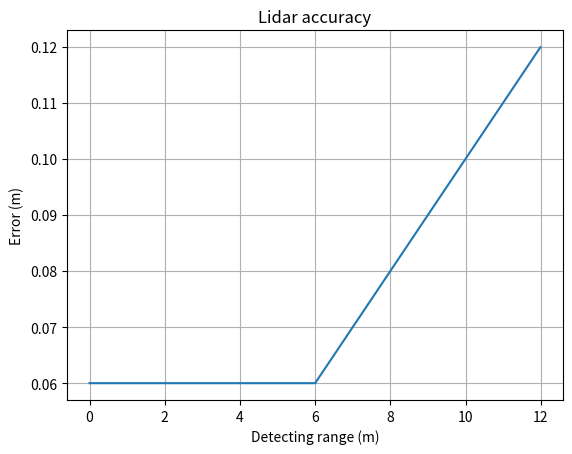

Python code for this plot:
import matplotlib
import matplotlib.pyplot as plt
import numpy as np

# Data for plotting
d1 = np.arange(0.00, 6.00, 0.01)
d2 = np.arange(6.00, 12.00, 0.01)
d = np.append(d1, d2)
error1 = np.ones(len(d1))*0.06
error2 = d2*0.01
error = np.append(error1, error2)
# = 1 + np.sin(2 * np.pi * t)
#n = np.array([1, 2, 4, 8, 16, 32])
#points = n*(n*10000 + 100)

fig, ax = plt.subplots()
ax.plot(d, error)
#ax.plot(d, error, label = "Legenda")

#plt.yscale("log")
#ax.legend()
#plt.xticks(n)
#plt.yticks(points)

ax.set(xlabel='Detecting range (m)', ylabel='Error (m)',
       title='Lidar accuracy')
ax.grid()

ax.ticklabel_format(useOffset=False, style='plain') # Desativar notacao cientifica

#fig.savefig("test.png")
plt.show()